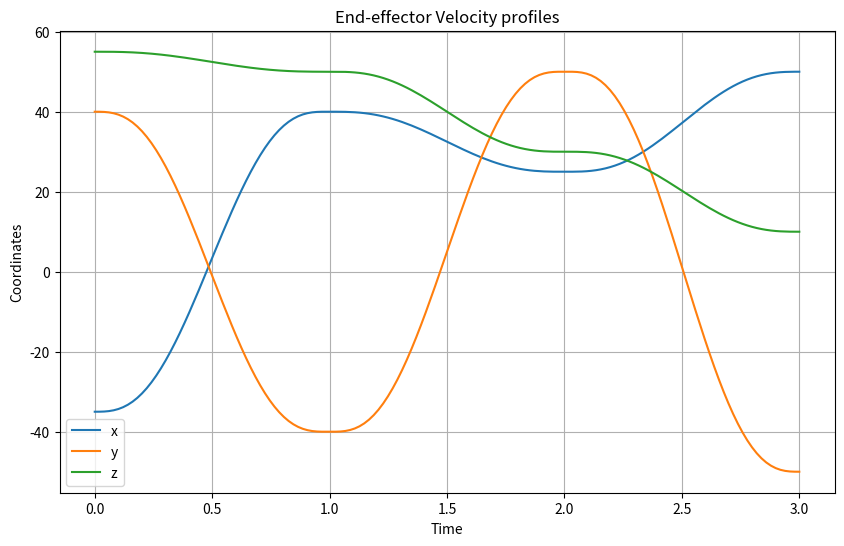
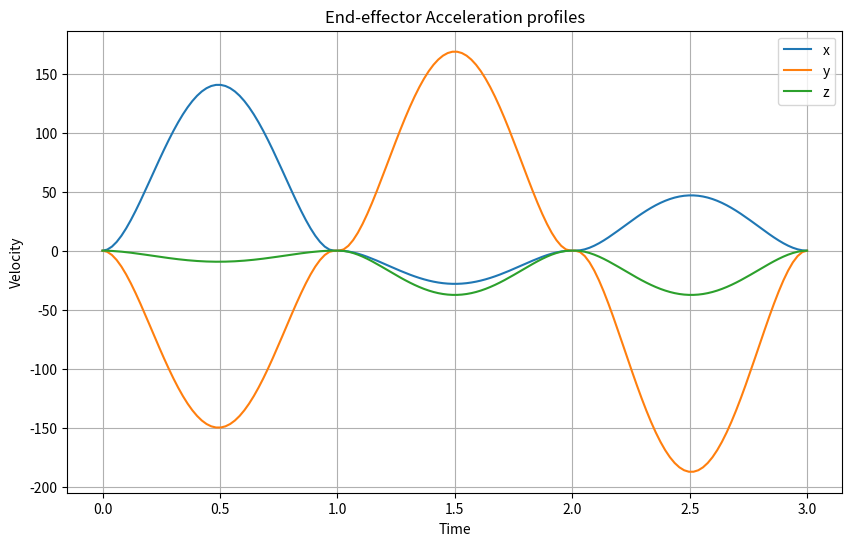
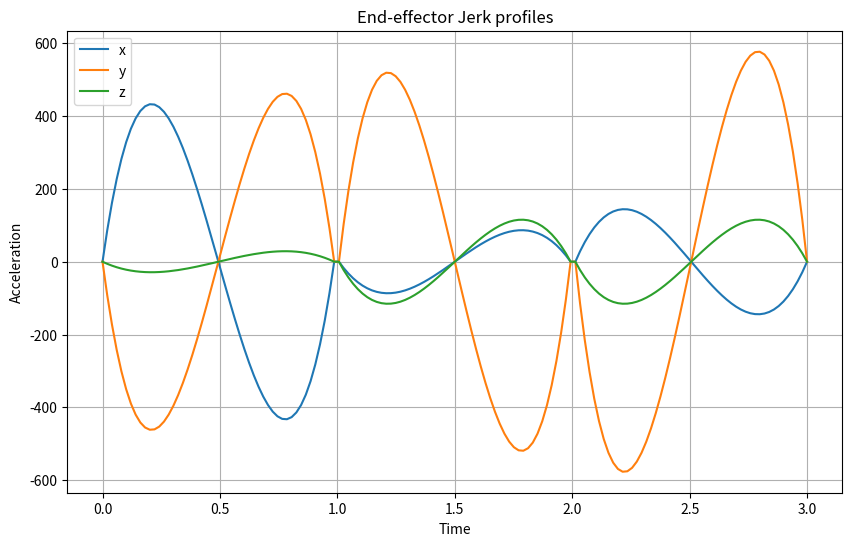
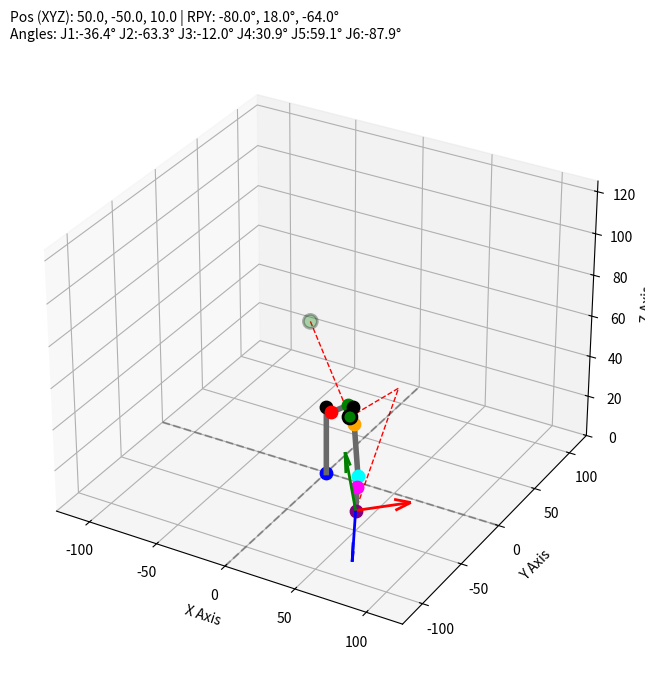

Reproduce these figures in Python, in order.
import numpy as np
import math
import matplotlib.pyplot as plt

# Link lengths
a1, a2, a3 = 7.5, 30.0, 7.5

# Link offsets
d1, d2, d3 = 33.0, 32.0, 24.0

# Matrix representing EE frame orientation wrt base frame in zero configuration
R_zero = np.matrix([
    [0,  0, 1],
    [0, -1, 0],
    [1,  0, 0]
])

# function to extract joint and corner coordinates for plotting the arm
def extract_coords(t1, t2, t3, t4, t5, t6):

    # DH Parameter Table
    PT = [[t1,                  (90/180)*np.pi,   a1, d1], 
          [t2 + (90/180)*np.pi, 0,                a2, 0],
          [t3,                  (90/180)*np.pi,   a3, 0],
          [t4,                  -(90/180)*np.pi,  0,  d2],
          [t5,                  (90/180)*np.pi,   0,  0],
          [t6,                  0,                0,  d3]]

    # Homogeneous Transformation Matrices
    H0_1 = np.matrix([[np.cos(PT[0][0]), -np.sin(PT[0][0])*np.cos(PT[0][1]),  np.sin(PT[0][0])*np.sin(PT[0][1]), (PT[0][2])*np.cos(PT[0][0])],
                      [np.sin(PT[0][0]),  np.cos(PT[0][0])*np.cos(PT[0][1]), -np.cos(PT[0][0])*np.sin(PT[0][1]), (PT[0][2])*np.sin(PT[0][0])],
                      [0,                 np.sin(PT[0][1]),                   np.cos(PT[0][1]),                  PT[0][3]],
                      [0,                 0,                                  0,                                 1]])

    H1_2 = np.matrix([[np.cos(PT[1][0]), -np.sin(PT[1][0])*np.cos(PT[1][1]),  np.sin(PT[1][0])*np.sin(PT[1][1]), (PT[1][2])*np.cos(PT[1][0])],
                      [np.sin(PT[1][0]),  np.cos(PT[1][0])*np.cos(PT[1][1]), -np.cos(PT[1][0])*np.sin(PT[1][1]), (PT[1][2])*np.sin(PT[1][0])],
                      [0,                 np.sin(PT[1][1]),                   np.cos(PT[1][1]),                  PT[1][3]],
                      [0,                 0,                                  0,                                 1]])

    H2_3 = np.matrix([[np.cos(PT[2][0]), -np.sin(PT[2][0])*np.cos(PT[2][1]),  np.sin(PT[2][0])*np.sin(PT[2][1]), (PT[2][2])*np.cos(PT[2][0])],
                      [np.sin(PT[2][0]),  np.cos(PT[2][0])*np.cos(PT[2][1]), -np.cos(PT[2][0])*np.sin(PT[2][1]), (PT[2][2])*np.sin(PT[2][0])],
                      [0,                 np.sin(PT[2][1]),                   np.cos(PT[2][1]),                  PT[2][3]],
                      [0,                 0,                                  0,                                 1]])

    H3_4 = np.matrix([[np.cos(PT[3][0]), -np.sin(PT[3][0])*np.cos(PT[3][1]),  np.sin(PT[3][0])*np.sin(PT[3][1]), (PT[3][2])*np.cos(PT[3][0])],
                      [np.sin(PT[3][0]),  np.cos(PT[3][0])*np.cos(PT[3][1]), -np.cos(PT[3][0])*np.sin(PT[3][1]), (PT[3][2])*np.sin(PT[3][0])],
                      [0,                 np.sin(PT[3][1]),                   np.cos(PT[3][1]),                  PT[3][3]],
                      [0,                 0,                                  0,                                 1]])
    
    H4_5 = np.matrix([[np.cos(PT[4][0]), -np.sin(PT[4][0])*np.cos(PT[4][1]),  np.sin(PT[4][0])*np.sin(PT[4][1]), (PT[4][2])*np.cos(PT[4][0])],
                      [np.sin(PT[4][0]),  np.cos(PT[4][0])*np.cos(PT[4][1]), -np.cos(PT[4][0])*np.sin(PT[4][1]), (PT[4][2])*np.sin(PT[4][0])],
                      [0,                 np.sin(PT[4][1]),                   np.cos(PT[4][1]),                  PT[4][3]],
                      [0,                 0,                                  0,                                 1]])

    H5_6 = np.matrix([[np.cos(PT[5][0]), -np.sin(PT[5][0])*np.cos(PT[5][1]),  np.sin(PT[5][0])*np.sin(PT[5][1]), (PT[5][2])*np.cos(PT[5][0])],
                      [np.sin(PT[5][0]),  np.cos(PT[5][0])*np.cos(PT[5][1]), -np.cos(PT[5][0])*np.sin(PT[5][1]), (PT[5][2])*np.sin(PT[5][0])],
                      [0,                 np.sin(PT[5][1]),                   np.cos(PT[5][1]),                  PT[5][3]],
                      [0,                 0,                                  0,                                 1]])

    # Global Transformation Matrices
    H0_2 = np.dot(H0_1, H1_2)
    H0_3 = np.dot(H0_2, H2_3)
    H0_4 = np.dot(H0_3, H3_4)
    H0_5 = np.dot(H0_4, H4_5)
    H0_6 = np.dot(H0_5, H5_6)

    p1 = np.matrix([[0],[0],[0]]) # base joint 1
    p2 = np.matrix([[0],[0],[d1]]) # corner 1
    p3 = H0_1[0:3, 3] # joint 2
    p4 = H0_2[0:3, 3] # joint 3
    p5 = H0_3[0:3, 3] # corner 2
    p7 = H0_4[0:3, 3] # joint 5
    p9 = H0_6[0:3, 3] # EE

    # p6 (Joint 4): move 7.97 cm forward from corner 2 towards joint 5
    forearm_vector = p7 - p5
    forearm_unit_vector = forearm_vector / np.linalg.norm(forearm_vector)
    p6 = p5 + (forearm_unit_vector * 7.97)
    
    # p8 (Joint 6): move 8 cm forward from Joint 5 towards EE
    tool_vector = p9 - p7
    tool_unit_vector = tool_vector / np.linalg.norm(tool_vector)
    p8 = p7 + (tool_unit_vector * 8)
    
    # Extract the 3x3 Rotation Matrix for the End Effector (for drawing arrows)
    R0_6 = H0_6[0:3, 0:3]

    return p1, p2, p3, p4, p5, p6, p7, p8, p9, R0_6

''' 
Defining this function because T1, T2, T3 would be changed 
when wrist center reaches its correct positions, so new R0_3 would be needed'''
def new_R0_3(theta1, theta2, theta3):
    PT_new = [[theta1,                  (90/180)*np.pi,   a1, d1], 
              [theta2 + (90/180)*np.pi,        0,         a2,  0],
              [theta3,                  (90/180)*np.pi,   a3,  0]]
    
    H0_1_new = np.matrix([[np.cos(PT_new[0][0]), -np.sin(PT_new[0][0])*np.cos(PT_new[0][1]),  np.sin(PT_new[0][0])*np.sin(PT_new[0][1]), (PT_new[0][2])*np.cos(PT_new[0][0])],
                          [np.sin(PT_new[0][0]),  np.cos(PT_new[0][0])*np.cos(PT_new[0][1]), -np.cos(PT_new[0][0])*np.sin(PT_new[0][1]), (PT_new[0][2])*np.sin(PT_new[0][0])],
                          [0,                     np.sin(PT_new[0][1]),                       np.cos(PT_new[0][1]),                        PT_new[0][3]],
                          [0,                     0,                                          0,                                             1]])

    H1_2_new = np.matrix([[np.cos(PT_new[1][0]), -np.sin(PT_new[1][0])*np.cos(PT_new[1][1]),  np.sin(PT_new[1][0])*np.sin(PT_new[1][1]), (PT_new[1][2])*np.cos(PT_new[1][0])],
                          [np.sin(PT_new[1][0]),  np.cos(PT_new[1][0])*np.cos(PT_new[1][1]), -np.cos(PT_new[1][0])*np.sin(PT_new[1][1]), (PT_new[1][2])*np.sin(PT_new[1][0])],
                          [0,                       np.sin(PT_new[1][1]),                     np.cos(PT_new[1][1]),                        PT_new[1][3]],
                          [0,                       0,                                        0,                                             1]])

    H2_3_new = np.matrix([[np.cos(PT_new[2][0]), -np.sin(PT_new[2][0])*np.cos(PT_new[2][1]),  np.sin(PT_new[2][0])*np.sin(PT_new[2][1]), (PT_new[2][2])*np.cos(PT_new[2][0])],
                          [np.sin(PT_new[2][0]),  np.cos(PT_new[2][0])*np.cos(PT_new[2][1]), -np.cos(PT_new[2][0])*np.sin(PT_new[2][1]), (PT_new[2][2])*np.sin(PT_new[2][0])],
                          [0,                     np.sin(PT_new[2][1]),                     np.cos(PT_new[2][1]),                        PT_new[2][3]],
                          [0,                     0,                                        0,                                             1]])
    
    H0_3_new = H0_1_new @ H1_2_new @ H2_3_new

    return H0_3_new[0:3, 0:3]

# Function to convert RPY to Rotation Matrix for the current point in trajectory
def return_cur_orientation(roll, pitch, yaw):

    roll, pitch, yaw = np.radians([roll, pitch, yaw])

    Rx = np.array([
        [1, 0, 0],
        [0, np.cos(roll), -np.sin(roll)],
        [0, np.sin(roll),  np.cos(roll)]
    ])

    Ry = np.array([
        [ np.cos(pitch), 0, np.sin(pitch)],
        [0, 1, 0],
        [-np.sin(pitch), 0, np.cos(pitch)]
    ])

    Rz = np.array([
        [np.cos(yaw), -np.sin(yaw), 0],
        [np.sin(yaw),  np.cos(yaw), 0],
        [0, 0, 1]
    ])

    cur_orientation = (Rz @ Ry @ Rx) @ R_zero

    return cur_orientation


# IK function
def inverse_kinematics(target_pos, target_orientation):
    x, y, z = target_pos[0], target_pos[1], target_pos[2]

    tool_offset = np.matrix([[0], [0], [d3]])
    wrist_pos = np.array(target_pos).reshape(3,1) - target_orientation @ tool_offset

    wrist_x_coord = float(wrist_pos[0, 0]) 
    wrist_y_coord = float(wrist_pos[1, 0]) 
    wrist_z_coord = float(wrist_pos[2, 0]) 

    r1 = math.sqrt(wrist_x_coord**2 + wrist_y_coord**2)
    theta1 = math.atan2(wrist_y_coord, wrist_x_coord)
    
    try:
        BC = r1 - a1
        KI = wrist_z_coord - d1
        RK = math.sqrt(a3**2 + d2**2)
        QK = math.sqrt(KI**2 + BC**2)

        beta = math.atan2(d2, a3)
        gamma = math.acos((RK**2 + a2**2 - QK**2)/(2*RK*a2))
        theta3 = beta - np.pi + gamma

        omega = math.atan2(KI, BC)
        phi1 = math.acos((a2**2 + QK**2 - RK**2)/(2*a2*QK))
        theta2 = phi1 - np.pi/2 + omega

        R0_3_new = new_R0_3(theta1=theta1, theta2=theta2, theta3=theta3)
        R3_6_new = R0_3_new.T @ target_orientation

        # safety check to prevent sudden flipping of wrist
        theta5 = math.acos(np.clip(R3_6_new[2, 2], -1.0, 1.0))
        if abs(math.sin(theta5)) > 1e-6:
            theta4 = math.atan2(R3_6_new[1, 2], R3_6_new[0, 2])
            theta6 = math.atan2(R3_6_new[2, 1], -R3_6_new[2, 0])
        else:
            theta4 = 0.0
            theta6 = math.atan2(-R3_6_new[1, 0], R3_6_new[0, 0])

        return theta1, theta2, theta3, theta4, theta5, theta6

    except ValueError:
        return None, None, None, None, None, None

# Function to implement logic for trajectory data generation
def generate_trajectory(start_pos, end_pos, start_roll, end_roll,
                        start_pitch, end_pitch, start_yaw, end_yaw, steps):
    
    trajectory_data = []
    t_values = np.linspace(0, 1, steps)

    for t in t_values:
        '''
        Cubic interpolation for smooth trajectory
        s = a0 + a1*t + a2*t**2 + a3*t**3 + a4*t**4 + a5*t**5
        v = a1 + 2*a2*t + 3*a3*t**2 + 4*a4*t**3 + 5*a5*t**4
        a = 2*a2 + 6*a3*t + 12*a4*t**2 + 20*a5*t**3
        BCs: s(0)=0, s(1)=1, v(0)=0=v(1), a(0)=0=a(1)
        a0 = 0, a1 = 0, a2 = 0, a3 = 10, a4 = -15, a5 = 6 '''

        # linear interpolation in space but nonlinear interpolation in time
        s = 10*(t**3) - 15*(t**4) + 6*(t**5) 

        cur_x = start_pos[0] + s * (end_pos[0] - start_pos[0])
        cur_y = start_pos[1] + s * (end_pos[1] - start_pos[1])
        cur_z = start_pos[2] + s * (end_pos[2] - start_pos[2])
        current_pos = [cur_x, cur_y, cur_z]

        v = 30*t**2 -60*t**3 + 30*t**4 # ds_dt

        vx = v * (end_pos[0] - start_pos[0])
        vy = v * (end_pos[1] - start_pos[1])
        vz = v * (end_pos[2] - start_pos[2])
        current_vel = [vx, vy, vz]

        a = 60*t - 180*t**2 + 120*t**3 # dv_dt
        
        ax = a * (end_pos[0] - start_pos[0])
        ay = a * (end_pos[1] - start_pos[1])
        az = a * (end_pos[2] - start_pos[2])
        current_acc = [ax, ay, az]

        cur_roll = start_roll + s * (end_roll - start_roll)
        cur_pitch = start_pitch + s * (end_pitch - start_pitch)
        cur_yaw = start_yaw + s * (end_yaw - start_yaw)
        cur_orientation = return_cur_orientation(cur_roll, cur_pitch, cur_yaw)
               
        cur_angles = inverse_kinematics(current_pos, cur_orientation)

        if cur_angles[0] is not None:
            trajectory_data.append((cur_angles, current_pos, current_vel, current_acc, cur_orientation, (cur_roll, cur_pitch, cur_yaw)))
        else:
            print(f"Skipping unreachable point at t={t:.3f}")

    return trajectory_data

# Function to visualize the trajectory using Matplotlib
def visualize_trajectory(trajectory_list, waypoints_list=None):
    plt.ion() 
    fig = plt.figure(figsize=(10, 8))
    ax = fig.add_subplot(111, projection='3d')
    
    path_x, path_y, path_z = [], [], []
    limit = 125 # axes limit
    
    # Extract Waypoints
    wp_x, wp_y, wp_z = [], [], []
    if waypoints_list:
        for wp in waypoints_list:
            pos = wp['pos']
            wp_x.append(pos[0])
            wp_y.append(pos[1])
            wp_z.append(pos[2])

    for angles, _, _, _,_, target_rpy in trajectory_list:
        ax.cla()

        th1, th2, th3, th4, th5, th6 = angles
        p1, p2, p3, p4, p5, p6, p7, p8, p9, R0_6 = extract_coords(th1, th2, th3, th4, th5, th6)
        
        # Update path using end effector position
        path_x.append(p9[0])
        path_y.append(p9[1])
        path_z.append(p9[2])
        
        # Plot trace & waypoints
        ax.plot(path_x, path_y, path_z, 'r--', linewidth=1, label='Path', zorder=1)
        if waypoints_list:
            ax.scatter(wp_x, wp_y, wp_z, color='green', s=100, marker='o', 
                      label='Waypoints', edgecolors='black', linewidths=2, zorder=2)
        
        # Extract individual arrays for plotting the arm
        line_pts = [p1, p2, p3, p4, p5, p6, p7, p8, p9]
        xs = [p[0] for p in line_pts]
        ys = [p[1] for p in line_pts]
        zs = [p[2] for p in line_pts]
        
        # Plot the arm connecting everything
        ax.plot(xs, ys, zs, '-', color='dimgrey', linewidth=4, zorder=3)
        
        # Plot the specific colored dots for each joint and corner
        colors = ['blue', 'black', 'red', 'green', 'black', 'orange', 'cyan', 'magenta', 'purple']
        for pt, col in zip(line_pts, colors):
            ax.scatter(*pt, color=col, s=80, zorder=4, depthshade=False)
            
        # Draw the End Effector Orientation Arrows (Red=X, Green=Y, Blue=Z)
        R = np.asarray(R0_6)
        arrow_len = 35
        ax.quiver(p9[0], p9[1], p9[2], R[0,0], R[1,0], R[2,0], color='r', length=arrow_len, normalize=True, linewidth=2, zorder=5)
        ax.quiver(p9[0], p9[1], p9[2], R[0,1], R[1,1], R[2,1], color='g', length=arrow_len, normalize=True, linewidth=2, zorder=5)
        ax.quiver(p9[0], p9[1], p9[2], R[0,2], R[1,2], R[2,2], color='b', length=arrow_len, normalize=True, linewidth=2, zorder=5)
        
        # Base reference grid lines
        ax.plot([-limit, limit], [0, 0], [0, 0], 'k--', alpha=0.3)
        ax.plot([0, 0], [-limit, limit], [0, 0], 'k--', alpha=0.3)
        
        ax.set_xlim(-limit, limit)
        ax.set_ylim(-limit, limit)
        ax.set_zlim(0, limit)
        ax.set_xlabel('X Axis')
        ax.set_ylabel('Y Axis')
        ax.set_zlabel('Z Axis')
        
        # Display positions and angles
        roll, pitch, yaw = target_rpy
        j1, j2, j3, j4, j5, j6 = np.degrees(angles)
        
        p9_vals = np.asarray(p9, dtype=float).reshape(-1)
        title_text = (f"Pos (XYZ): {p9_vals[0]:.1f}, {p9_vals[1]:.1f}, {p9_vals[2]:.1f} | RPY: {roll:.1f}°, {pitch:.1f}°, {yaw:.1f}°\n"
                      f"Angles: J1:{j1:.1f}° J2:{j2:.1f}° J3:{j3:.1f}° J4:{j4:.1f}° J5:{j5:.1f}° J6:{j6:.1f}°")
        
        ax.set_title(title_text, fontsize=10, loc='left')
        
        plt.draw()
        plt.pause(0.01)

    plt.ioff()
    plt.show()

# Main function to run the trajectory generation and visualization
if __name__ == "__main__":

    # Define waypoints
    pt_home  = {'pos': [-35, 40, 55.0], 'roll': 52,  'pitch': -12, 'yaw':  25}
    pt_pick  = {'pos': [40, -40, 50],   'roll': -10, 'pitch':  14, 'yaw':  -24} 
    pt_lift  = {'pos': [25, 50, 30],    'roll': 41,  'pitch': -37, 'yaw': -45}
    pt_place = {'pos': [50, -50, 10],   'roll': -80, 'pitch':  18, 'yaw': -64}    
    
    traj1 = generate_trajectory(pt_home['pos'], pt_pick['pos'], 
                                pt_home['roll'], pt_pick['roll'], 
                                pt_home['pitch'], pt_pick['pitch'], 
                                pt_home['yaw'], pt_pick['yaw'], 
                                steps=50)
        
    traj2 = generate_trajectory(pt_pick['pos'], pt_lift['pos'], 
                                pt_pick['roll'], pt_lift['roll'], 
                                pt_pick['pitch'], pt_lift['pitch'], 
                                pt_pick['yaw'], pt_lift['yaw'], 
                                steps=50)
        
    traj3 = generate_trajectory(pt_lift['pos'], pt_place['pos'], 
                                pt_lift['roll'], pt_place['roll'], 
                                pt_lift['pitch'], pt_place['pitch'], 
                                pt_lift['yaw'], pt_place['yaw'], 
                                steps=50)
    
    full_trajectory = traj1 + traj2 + traj3

    # Empty lists to generate profiles
    x_list, y_list, z_list = [], [], []
    vx_list, vy_list, vz_list = [], [], []
    ax_list, ay_list, az_list = [], [], []

    # Unpack pos, vel, acc for each point in trajectory
    for _, pos, vel, acc, _, _ in full_trajectory:
        x_list.append(pos[0])
        y_list.append(pos[1])
        z_list.append(pos[2])

        vx_list.append(vel[0])
        vy_list.append(vel[1])
        vz_list.append(vel[2])

        ax_list.append(acc[0])
        ay_list.append(acc[1])
        az_list.append(acc[2])

    N = len(full_trajectory)
    time = np.linspace(0, 3, N)

    # Velocity profiles
    plt.figure(figsize=(10,6))
    plt.plot(time, x_list, label="x")
    plt.plot(time, y_list, label="y")
    plt.plot(time, z_list, label="z")
    plt.xlabel("Time")
    plt.ylabel("Coordinates")
    plt.title("End-effector Velocity profiles")
    plt.legend()
    plt.grid(True)
    plt.show()

    # Acceleration profiles
    plt.figure(figsize=(10,6))
    plt.plot(time, vx_list, label="x")
    plt.plot(time, vy_list, label="y")
    plt.plot(time, vz_list, label="z")
    plt.xlabel("Time")
    plt.ylabel("Velocity")
    plt.title("End-effector Acceleration profiles")
    plt.legend()
    plt.grid(True)
    plt.show()

    # Jerk profiles
    plt.figure(figsize=(10,6))
    plt.plot(time, ax_list, label="x")
    plt.plot(time, ay_list, label="y")
    plt.plot(time, az_list, label="z")
    plt.xlabel("Time")
    plt.ylabel("Acceleration")
    plt.title("End-effector Jerk profiles")
    plt.legend()
    plt.grid(True)
    plt.show()

    print("\n" + "="*100)
    print(f"{'Step':<6} | {'T1':<7} {'T2':<7} {'T3':<7} {'T4':<7} {'T5':<7} {'T6':<7} | {'X':<6} {'Y':<6} {'Z':<6} | {'R':<6} {'P':<6} {'Y':<6}")
    print("="*100)
    
    for i, (angles, pos, _, _, _, rpy) in enumerate(full_trajectory):
        j1, j2, j3, j4, j5, j6 = np.degrees(angles)
        px, py, pz = pos
        r, p, y = rpy
        
        # Print every step
        if i % 1 == 0 or i == len(full_trajectory) - 1:
            print(f"{i+1:<6} | {j1:<7.2f} {j2:<7.2f} {j3:<7.2f} {j4:<7.2f} {j5:<7.2f} {j6:<7.2f} | {px:<6.1f} {py:<6.1f} {pz:<6.1f} | {r:<6.1f} {p:<6.1f} {y:<6.1f}")

    visualize_trajectory(full_trajectory, waypoints_list=[pt_home, pt_pick])
